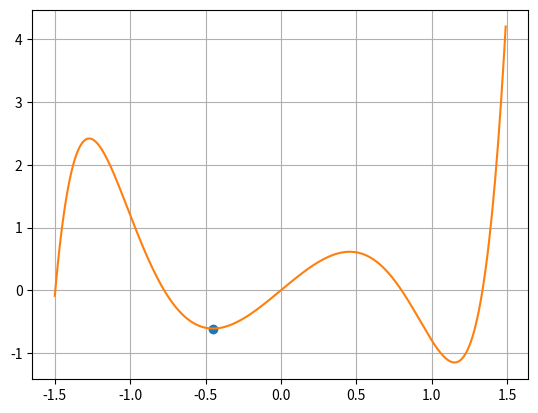

Recreate this plot in Python.
import random 
import numpy as np 
import matplotlib.pyplot as plt
from matplotlib.animation import FuncAnimation


figure, ax = plt.subplots()

lower_bound = -1.5 
upper_bound = 1.5 
X = np.arange(lower_bound , upper_bound , .01)
def obj(x):
    return x**7 -3*x**3 + 2*x -x**5 + .2*x**6
    # return x**2

def visiting(dx,T):
    return np.exp(-(dx**2)/T)

temp = []
objective = []
iterations = 4000
k = 1.380649e-23
x_i  = random.choice(X)
# E is energy -> cost function 
def boltzmann_prob(dE,T):
    return np.exp(-dE/(k*T))

def get_neighbours(x):
    axis = list(X)
    idx = axis.index(x)
    pram = 4
    if (idx + pram <= len(axis)) and ( idx - pram >= 0):  
        return axis[idx-pram:idx+pram]
    elif idx + pram > len(axis):
        return axis[-2*pram:-1]
    else:
        return axis[0:2*pram+1]
v= []
def optimize():
    global temp , objective, x_i ,v 
    # parameters 
    alpha  = .9 # cooling rate (geometric reduction rule)
    T      =  500
    X_i=[]
   
    for i in range(iterations):
        neighbours = get_neighbours(x_i)
        random_neighbour = random.choice(neighbours)
        obj_i = obj(x_i)
        obj_neighbour = obj(random_neighbour)
        if(obj_neighbour <= obj_i):
            x_i = random_neighbour 
        else:
            dE = obj_neighbour - obj_i
            P = boltzmann_prob(dE , T)
            r = random.uniform(0,1)
            if (r < P):
                x_i = random_neighbour
        
        objective.append(obj_i)
        X_i.append(x_i)
        temp.append(T)
        T = alpha * T
    return X_i 
Xi = optimize()
def get_x(i):
    return Xi[i]

print(v)
ax.plot(x_i , obj(x_i) , marker="o")
ax.plot(X , obj(X))
plt.grid()


def update(i):
    x = get_x(i)
    y = obj(x)
    point.set_data([x],[y])
    return point , 


# ani = FuncAnimation(figure, update, interval=30, blit=True, repeat=True , frames = iterations)

# fig2, ax2 = plt.subplots()

plt.show()